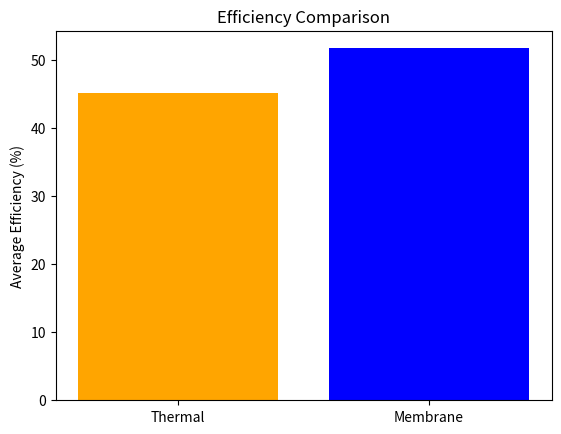

Write the Python code that produced this figure.
import matplotlib.pyplot as plt
import pandas as pd

methods = ['Thermal', 'Membrane']
eff_avg = [45.2, 51.7]

plt.bar(methods, eff_avg, color=['orange', 'blue'])
plt.ylabel('Average Efficiency (%)')
plt.title('Efficiency Comparison')
plt.show()

print('Membrane-based systems showed higher average efficiency based on the analysis.')